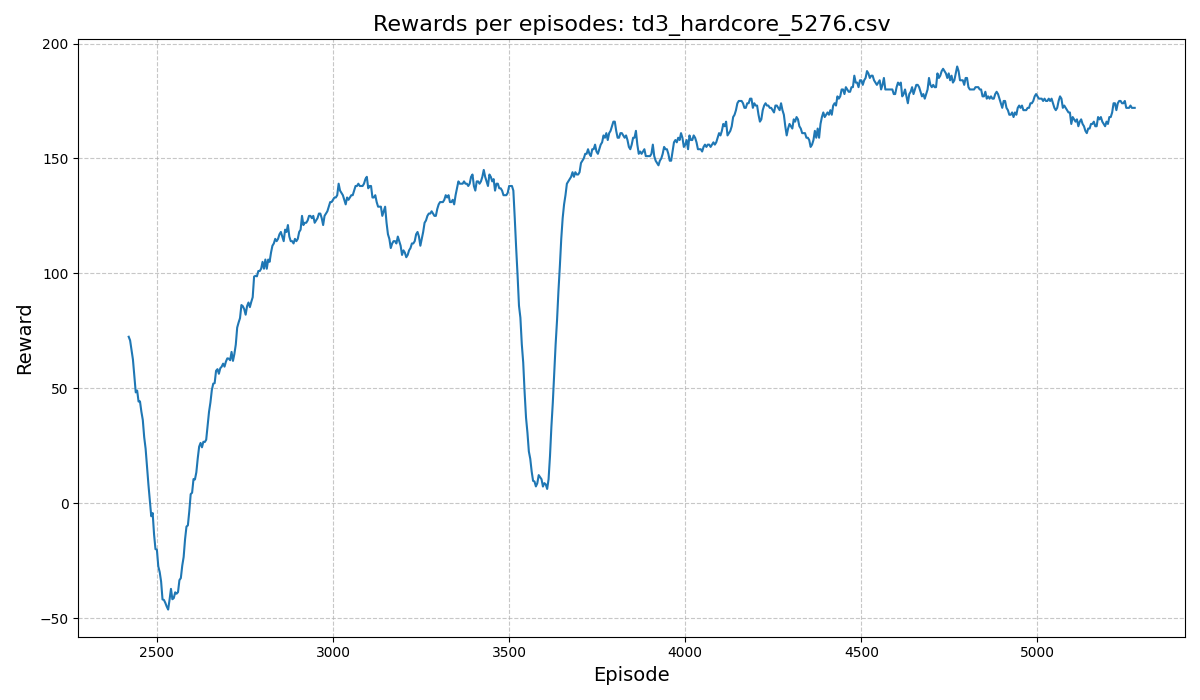

Data behind this chart, as committed beside it:
episode, reward
2420, 72.4
2424, 70.8
2428, 66.6
2432, 62.5
2436, 55.4
2440, 48.2
2444, 49.0
2448, 44.2
2452, 44.3
2456, 39.8
2460, 36.2
2464, 28.7
2468, 23.7
2472, 15.8
2476, 8.08
2480, 1.27
2484, -5.7
2488, -4.3
2492, -13.6
2496, -20.0
2500, -20.2
2504, -27.5
2508, -30.0
2512, -34.1
2516, -41.9
2520, -42.1
2524, -43.4
2528, -45.0
2532, -46.3
2536, -42.0
2540, -37.3
2544, -41.8
2548, -41.3
2552, -38.8
2556, -39.4
2560, -38.7
2564, -33.5
2568, -32.6
2572, -27.2
2576, -23.4
2580, -15.7
2584, -10.2
2588, -9.65
2592, -3.52
2596, 3.92
2600, 4.55
2604, 10.5
2608, 10.3
2612, 13.4
2616, 19.5
2620, 24.6
2624, 26.2
2628, 24.3
2632, 26.7
2636, 26.6
2640, 27.6
2644, 33.6
2648, 39.7
2652, 43.8
2656, 49.2
... 655 more rows
